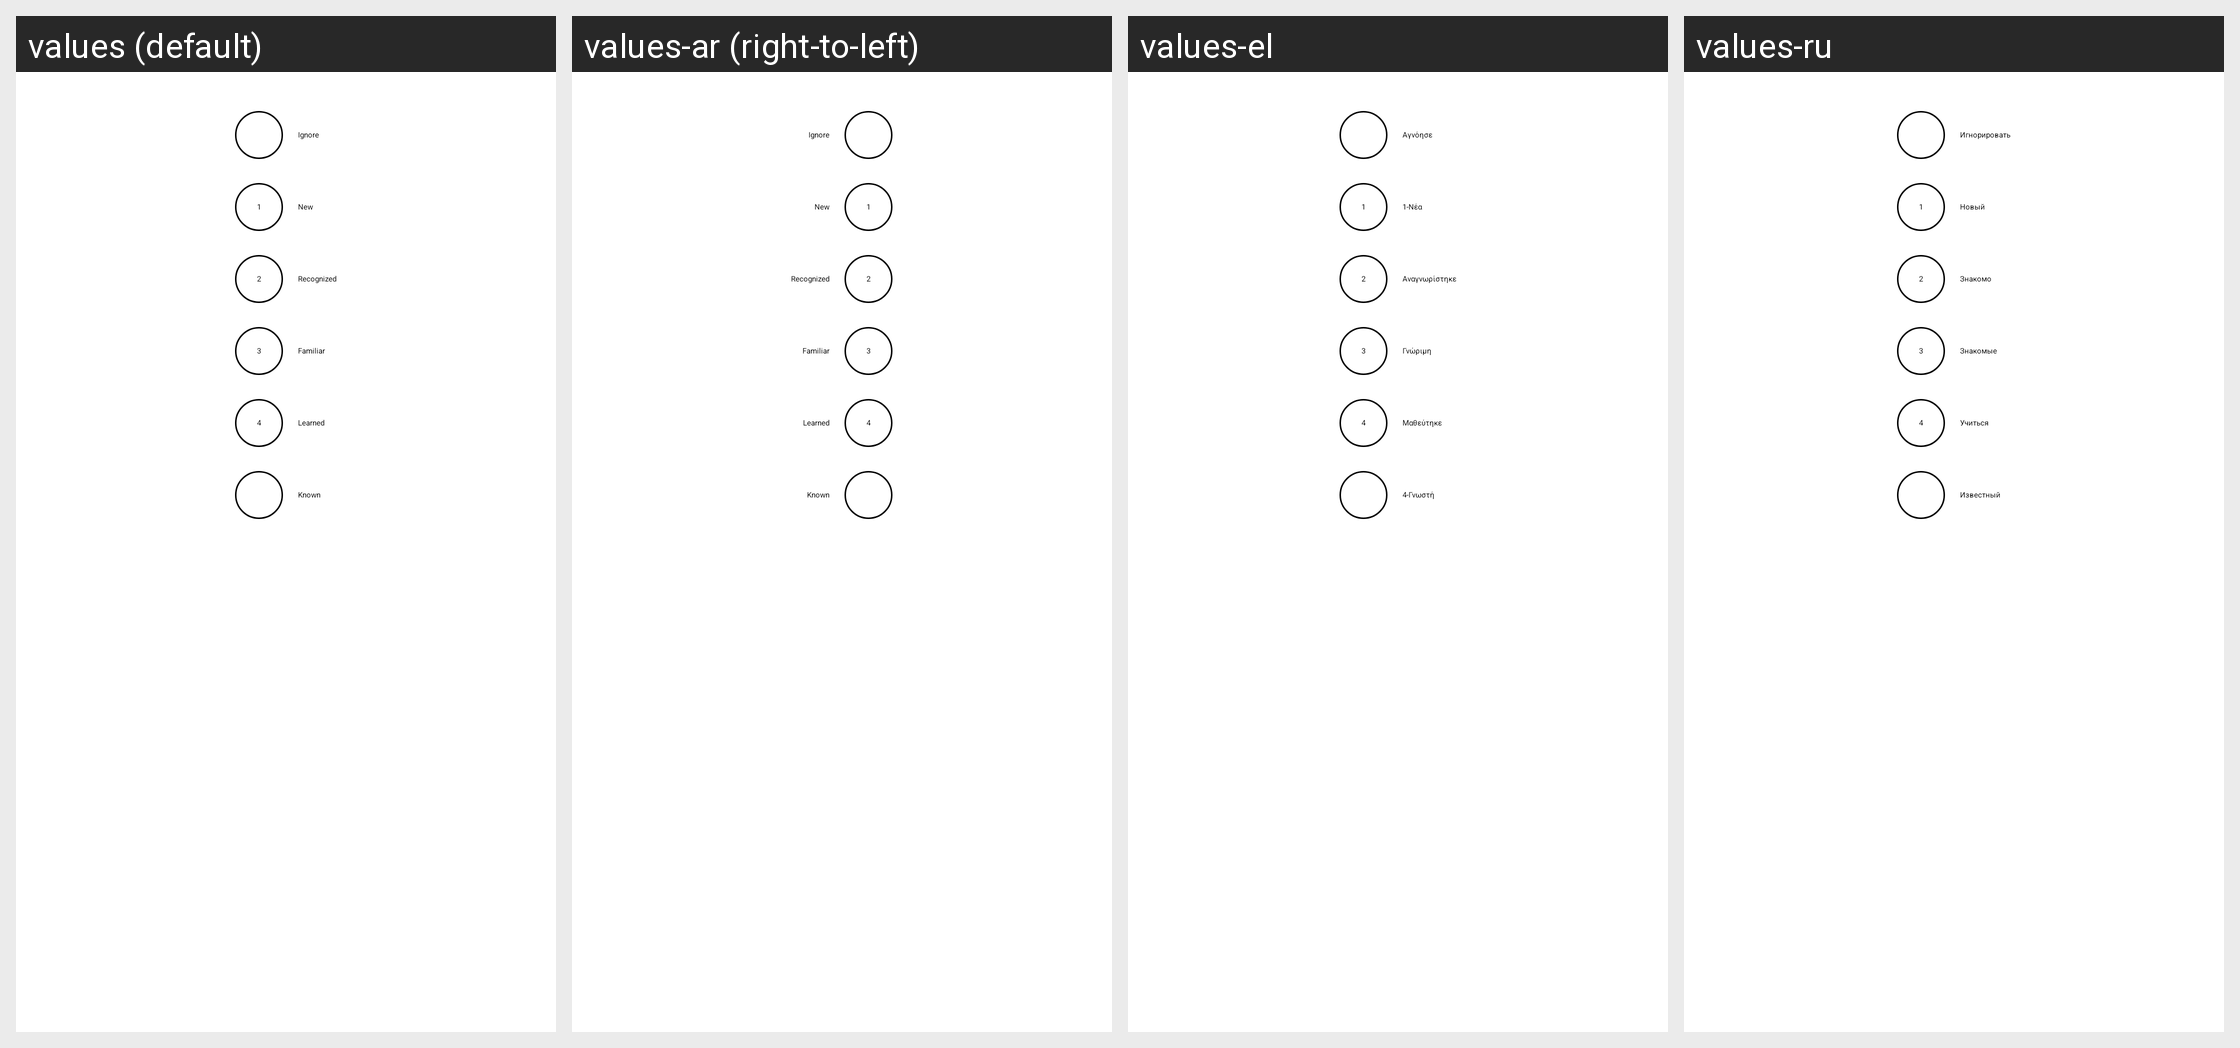

Strings drawn on this Android screen and how each of the app's shown locales translates them:
Android screen res/layout/menu_card_progress.xml rendered under 4 locales, left to right: values (default), values-ar (right-to-left), values-el, values-ru. Device: Nexus 5 (rendered at 1080×1920; each locale shown at half size, 540×960, under a caption strip naming it); theme AppTheme.SplashScreen.
Other locales in the repository, not shown: values-af, values-am, values-as, values-az, values-be, values-bg, values-bn, values-bs, values-ca, values-cs, values-da, values-de, values-en-rAU, values-en-rCA, values-en-rGB, values-en-rIN, values-en-rXC, values-es, values-es-rES, values-es-rUS, values-et, values-eu, values-fa, values-fi, values-fr, values-fr-rCA, values-gl, values-gu, values-hi, values-hr, values-hu, values-hy, values-in, values-is, values-it, values-iw, values-ja, values-ka, values-kk, values-km, values-kn, values-ko, values-ky, values-lo, values-lt, values-lv, values-mk, values-ml, values-mn, values-mr, values-ms, values-my, values-nb, values-ne, values-nl, values-or, values-pa, values-pl, values-pt, values-pt-rBR, values-pt-rPT, values-ro, values-si, values-sk, values-sl, values-sq, values-sr, values-sv, values-sw, values-ta, values-te, values-th, values-tl, values-tr, values-uk, values-ur, values-uz, values-vi, values-zh-rCN, values-zh-rHK, values-zh-rTW, values-zu.
Strings drawn on this screen, with the default value and each locale's value (text and hints the layout hard-codes, and strings that could not be matched under every locale, appear in the picture but are not listed):

card_ignore_this_word
  values: Ignore
  values-ar: Ignore  [not translated; the default value is used]
  values-el: Αγνόησε
  values-ru: Игнорировать

card_status_new
  values: New
  values-ar: New  [not translated; the default value is used]
  values-el: 1-Νέα
  values-ru: Новый

card_status_recognized
  values: Recognized
  values-ar: Recognized  [not translated; the default value is used]
  values-el: Αναγνωρίστηκε
  values-ru: Знакомо

card_status_familiar
  values: Familiar
  values-ar: Familiar  [not translated; the default value is used]
  values-el: Γνώριμη
  values-ru: Знакомые

card_status_learned
  values: Learned
  values-ar: Learned  [not translated; the default value is used]
  values-el: Μαθεύτηκε
  values-ru: Учиться

card_status_known
  values: Known
  values-ar: Known  [not translated; the default value is used]
  values-el: 4-Γνωστή
  values-ru: Известный
